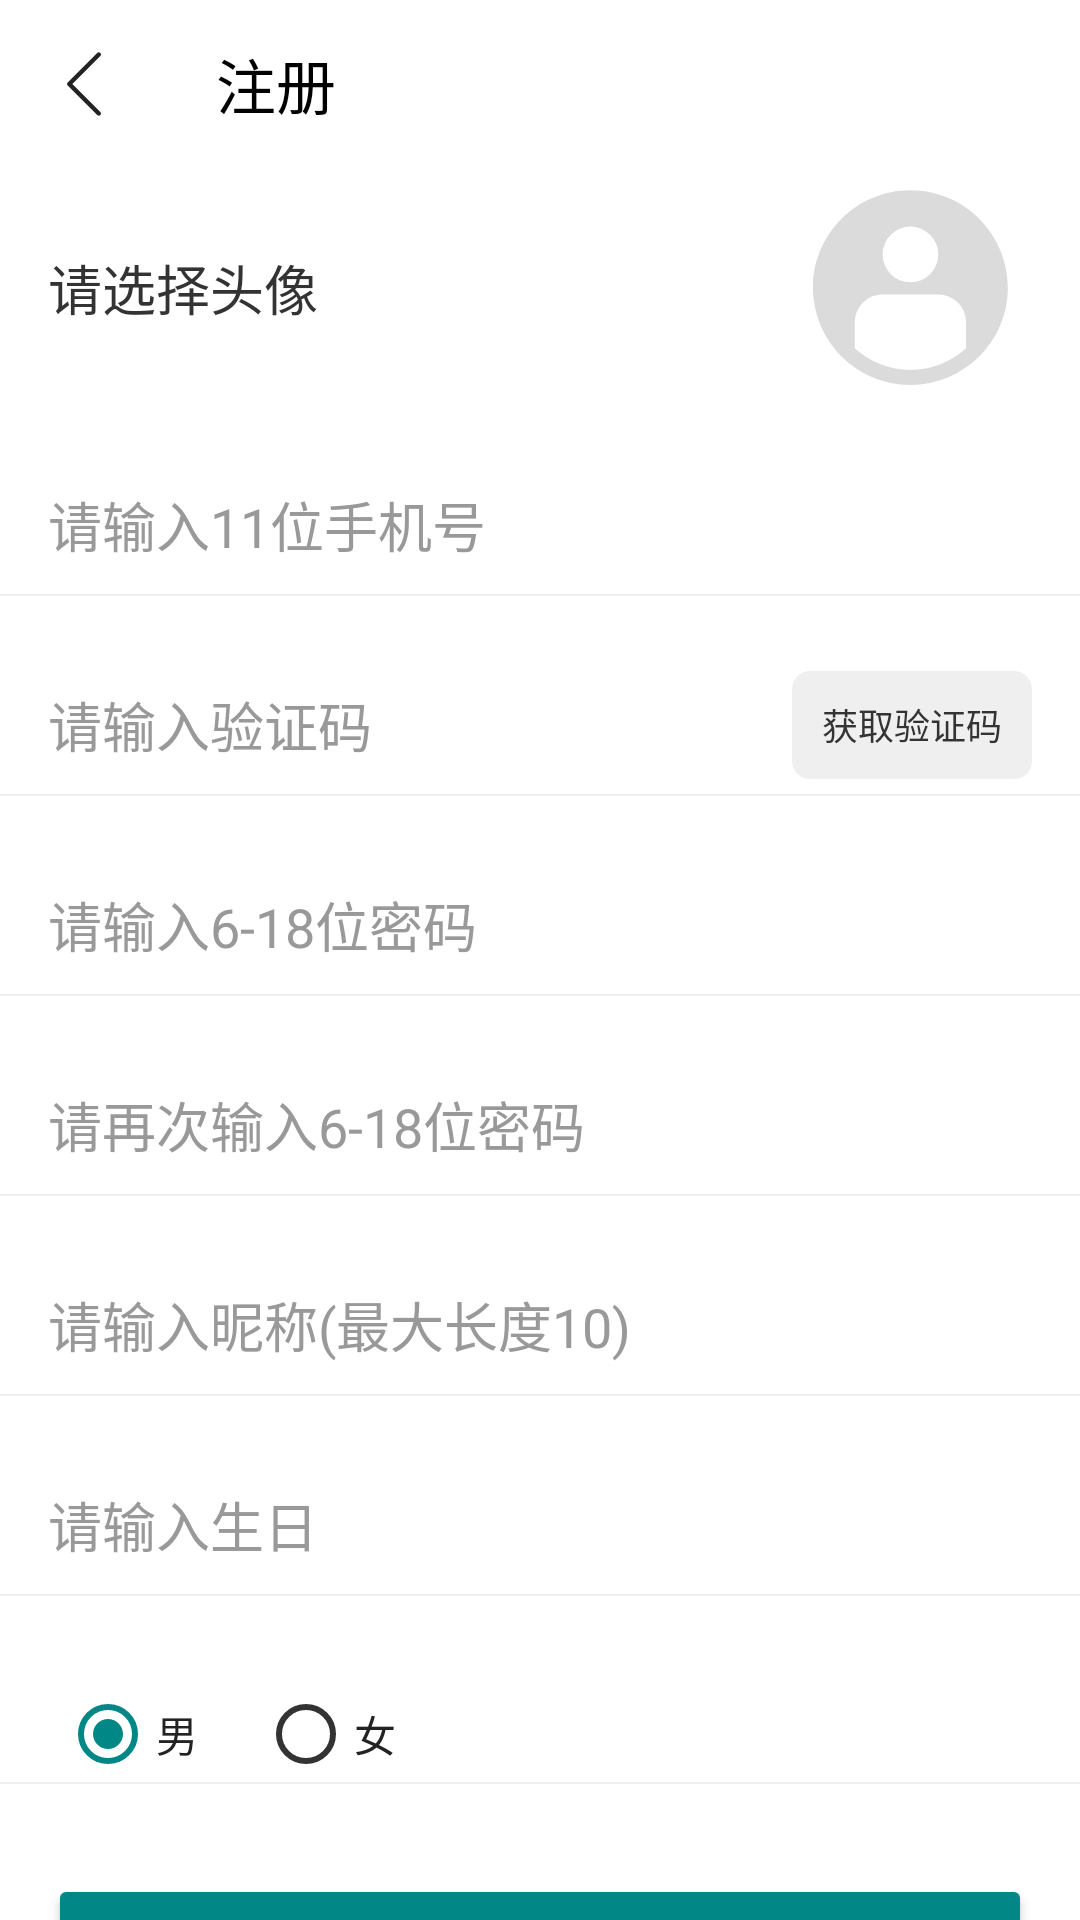

Android layout source for this screen:
<!-- AndroidManifest.xml: application theme Theme.SportAndroid -->
<!-- res/layout/activity_register.xml -->
<?xml version="1.0" encoding="utf-8"?>
<LinearLayout xmlns:android="http://schemas.android.com/apk/res/android"
    xmlns:app="http://schemas.android.com/apk/res-auto"
    xmlns:tools="http://schemas.android.com/tools"
    android:layout_width="match_parent"
    android:orientation="vertical"
    android:layout_height="match_parent"
    tools:context=".ui.RegisterActivity">


    <androidx.appcompat.widget.Toolbar
        android:id="@+id/toolbar"
        app:title="注册"
        app:titleTextColor="@color/black"
        app:layout_constraintLeft_toLeftOf="parent"
        app:layout_constraintTop_toTopOf="parent"
        app:layout_constraintRight_toRightOf="parent"
        app:navigationIcon="@drawable/ic_back_black"
        android:layout_width="match_parent"
        android:layout_height="wrap_content"/>


    <androidx.core.widget.NestedScrollView
        android:fillViewport="true"
        android:layout_width="match_parent"
        android:layout_height="match_parent">

        <LinearLayout
            android:orientation="vertical"
            android:layout_width="match_parent"
            android:layout_height="match_parent">


            <RelativeLayout
                android:id="@+id/rl_avatar"
                android:layout_width="match_parent"
                android:layout_height="80dp">

                <TextView
                    android:textSize="18sp"
                    android:text="请选择头像"
                    android:paddingLeft="16dp"
                    android:layout_centerVertical="true"
                    android:layout_width="wrap_content"
                    android:layout_height="wrap_content"/>


                <ImageView
                    android:id="@+id/iv_avatar"
                    android:src="@drawable/ic_user_avatar_full_fill"
                    android:layout_centerVertical="true"
                    android:layout_alignParentRight="true"
                    android:layout_marginRight="24dp"
                    android:layout_width="65dp"
                    android:layout_height="65dp"/>


            </RelativeLayout>



            <EditText
                android:id="@+id/edt_phone"
                android:inputType="number"
                android:hint="请输入11位手机号"
                android:maxLength="11"
                android:layout_marginTop="16dp"
                android:paddingLeft="16dp"
                android:textColor="@color/color_333"
                android:background="@color/white"
                app:layout_constraintLeft_toLeftOf="parent"
                app:layout_constraintTop_toTopOf="parent"
                app:layout_constraintRight_toRightOf="parent"
                android:layout_width="match_parent"
                android:layout_height="46dp"/>

            <View
                android:background="@color/color_ef"
                android:layout_width="match_parent"
                android:layout_height="0.5dp"/>


            <RelativeLayout
                android:layout_marginTop="20dp"
                android:layout_width="match_parent"
                android:layout_height="46dp">

                <EditText
                    android:id="@+id/edt_code"
                    android:layout_width="match_parent"
                    android:layout_height="46dp"
                    android:textColor="@color/color_333"
                    android:layout_marginRight="100dp"
                    android:background="@color/white"
                    android:hint="请输入验证码"
                    android:inputType="number"
                    android:maxLength="6"
                    android:paddingLeft="16dp"
                    app:layout_constraintRight_toRightOf="parent" />


                <TextView
                    android:id="@+id/tv_verify_code"
                    android:layout_width="80dp"
                    android:layout_height="36dp"
                    android:layout_alignParentRight="true"
                    android:layout_centerVertical="true"
                    android:layout_marginRight="16dp"
                    android:background="@drawable/shape_edit_bg"
                    android:gravity="center"
                    android:text="获取验证码"
                    android:textSize="12sp" />

            </RelativeLayout>

            <View
                android:background="@color/color_ef"
                android:layout_width="match_parent"
                android:layout_height="0.5dp"/>

            <EditText
                android:id="@+id/edt_pwd"
                android:hint="请输入6-18位密码"
                android:inputType="textPassword"
                android:maxLength="18"
                android:layout_marginTop="20dp"
                android:background="@color/white"
                android:paddingLeft="16dp"
                android:textColor="@color/color_333"
                app:layout_constraintLeft_toLeftOf="parent"
                app:layout_constraintTop_toBottomOf="@+id/edt_phone"
                app:layout_constraintRight_toRightOf="parent"
                android:layout_width="match_parent"
                android:layout_height="46dp"/>

            <View
                android:background="@color/color_ef"
                android:layout_width="match_parent"
                android:layout_height="0.5dp"/>

            <EditText
                android:id="@+id/edt_pwd_re"
                android:hint="请再次输入6-18位密码"
                android:inputType="textPassword"
                android:layout_marginTop="20dp"
                android:background="@color/white"
                android:paddingLeft="16dp"
                android:maxLength="18"
                android:textColor="@color/color_333"
                app:layout_constraintLeft_toLeftOf="parent"
                app:layout_constraintTop_toBottomOf="@+id/edt_phone"
                app:layout_constraintRight_toRightOf="parent"
                android:layout_width="match_parent"
                android:layout_height="46dp"/>

            <View
                android:background="@color/color_ef"
                android:layout_width="match_parent"
                android:layout_height="0.5dp"/>


            <EditText
                android:id="@+id/edt_nickname"
                android:hint="请输入昵称(最大长度10)"
                android:maxLength="10"
                android:layout_marginTop="20dp"
                android:background="@color/white"
                android:paddingLeft="16dp"
                android:textColor="@color/color_333"
                app:layout_constraintLeft_toLeftOf="parent"
                app:layout_constraintTop_toBottomOf="@+id/edt_pwd"
                app:layout_constraintRight_toRightOf="parent"
                android:layout_width="match_parent"
                android:layout_height="46dp"/>

            <View
                android:background="@color/color_ef"
                android:layout_width="match_parent"
                android:layout_height="0.5dp"/>


            <TextView
                android:id="@+id/edt_birthday"
                android:hint="请输入生日"
                android:maxLength="10"
                android:textSize="18sp"
                android:textColor="@color/color_333"
                android:layout_marginTop="20dp"
                android:background="@color/white"
                android:paddingLeft="16dp"
                android:gravity="center_vertical"
                app:layout_constraintLeft_toLeftOf="parent"
                app:layout_constraintTop_toBottomOf="@+id/edt_pwd"
                app:layout_constraintRight_toRightOf="parent"
                android:layout_width="match_parent"
                android:layout_height="46dp"/>

            <View
                android:background="@color/color_ef"
                android:layout_width="match_parent"
                android:layout_height="0.5dp"/>


            <RadioGroup
                android:id="@+id/rg_sex"
                android:layout_marginTop="30dp"
                app:layout_constraintLeft_toLeftOf="parent"
                app:layout_constraintTop_toBottomOf="@+id/edt_nickname"
                app:layout_constraintRight_toRightOf="parent"
                android:orientation="horizontal"
                android:layout_width="match_parent"
                android:layout_height="wrap_content">

                <RadioButton
                    android:id="@+id/man"
                    android:text="男"
                    android:textColor="#232323"
                    android:checked="true"
                    android:layout_marginLeft="20dp"
                    android:layout_width="wrap_content"
                    android:layout_height="wrap_content"/>

                <RadioButton
                    android:id="@+id/women"
                    android:layout_marginLeft="20dp"
                    android:text="女"
                    android:textColor="#232323"
                    android:layout_width="wrap_content"
                    android:layout_height="wrap_content"/>


            </RadioGroup>

            <View
                android:background="@color/color_ef"
                android:layout_width="match_parent"
                android:layout_height="0.5dp"/>


            <Button
                android:id="@+id/btn_register"
                android:text="注册"
                android:textColor="@color/white"
                android:layout_marginTop="30dp"
                android:layout_marginRight="16dp"
                android:layout_marginLeft="16dp"
                app:layout_constraintLeft_toLeftOf="parent"
                app:layout_constraintTop_toBottomOf="@+id/rg_sex"
                app:layout_constraintRight_toRightOf="parent"
                android:layout_width="match_parent"
                android:layout_height="56dp"/>


        </LinearLayout>


    </androidx.core.widget.NestedScrollView>


</LinearLayout>
<!-- resources referenced by this layout -->
<resources>
  <color name="black">#FF000000</color>
  <color name="color_333">#FF333333</color>
  <color name="color_ef">#FFEFEFEF</color>
  <color name="white">#FFFFFFFF</color>
  <!-- drawable ic_back_black (drawable) -->
  <vector xmlns:android="http://schemas.android.com/apk/res/android"
      android:width="32dp"
      android:height="32dp"
      android:viewportWidth="1024"
      android:viewportHeight="1024">
    <path
        android:pathData="M652.84,180.22a23.63,23.63 0,0 1,36.16 30.13l-2.76,3.27L387.94,512l298.34,298.38a23.63,23.63 0,0 1,2.76 30.13l-2.76,3.27a23.63,23.63 0,0 1,-30.13 2.76l-3.27,-2.76 -315.08,-315.08a23.63,23.63 0,0 1,-2.76 -30.13l2.76,-3.27 315.08,-315.08z"
        android:fillColor="#232323"/>
  </vector>
  <!-- drawable ic_user_avatar_full_fill (drawable) -->
  <vector android:height="100dp" android:viewportHeight="1024"
      android:viewportWidth="1024" android:width="100dp" xmlns:android="http://schemas.android.com/apk/res/android">
      <path android:fillColor="#dbdbdb" android:pathData="M511.63,0.73c282.57,0 511.63,229.07 511.63,511.63s-229.07,511.63 -511.63,511.63 -511.63,-229.07 -511.63,-511.63 229.07,-511.63 511.63,-511.63zM655.26,548.18H365.45a146.18,146.18 0,0 0,-146.18 148.74v134.12a432.7,432.7 0,0 0,584.73 0v-135.22A146.18,146.18 0,0 0,655.26 548.18zM511.63,192.23a146.18,146.18 0,1 0,0 292.36,146.18 146.18,0 0,0 0,-292.36z"/>
  </vector>
  <!-- drawable shape_edit_bg (drawable) -->
  <?xml version="1.0" encoding="utf-8"?>
  <shape xmlns:android="http://schemas.android.com/apk/res/android"
      android:shape="rectangle">
  
  
      <solid android:color="@color/color_ef"/>
      <corners android:radius="6dp"/>
  
  
  
  </shape>
  <style name="Theme.SportAndroid" parent="Theme.AppCompat.Light.NoActionBar">
          
          <item name="colorPrimary">@color/white</item>
          <item name="colorPrimaryDark">@color/white</item>
          <item name="colorAccent">@color/teal_700</item>
          
          <item name="android:windowBackground">@color/white</item>
          <item name="android:textColor">@color/color_333</item>
          <item name="editTextColor">@color/color_333</item>
          <item name="android:textColorHint">@color/color_999</item>
          <item name="android:textColorSecondary">@color/color_333</item>
          <item name="android:colorButtonNormal">@color/teal_700</item>
          
          <item name="android:windowLightStatusBar">true</item>
          <item name="android:statusBarColor" tools:targetApi="l">@color/white</item>
          
      </style>
  <color name="teal_700">#FF018786</color>
  <color name="color_999">#FF999999</color>
</resources>
